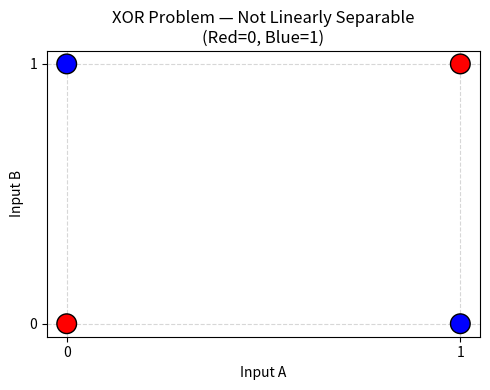
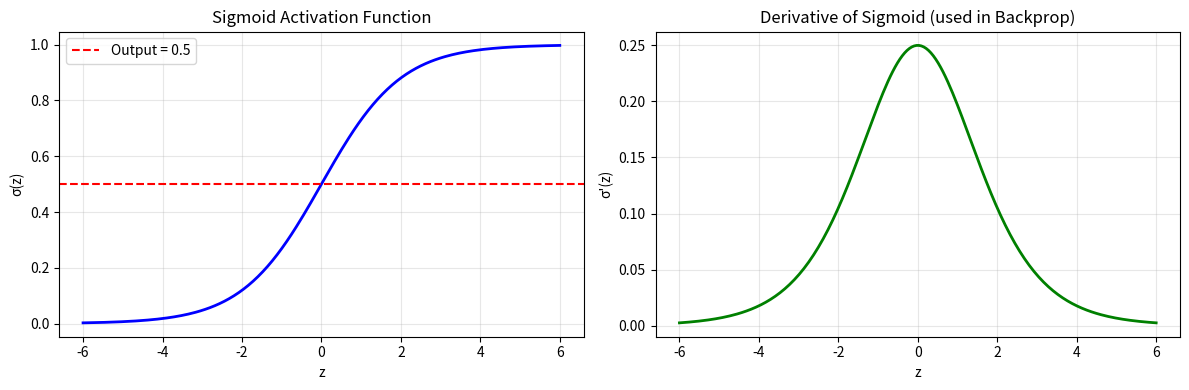
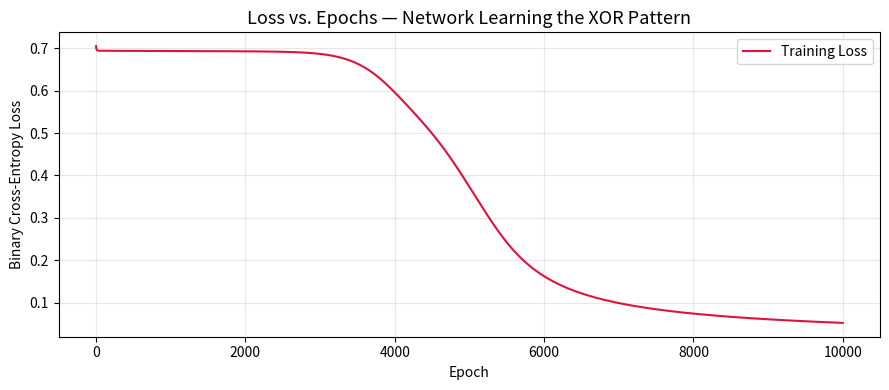
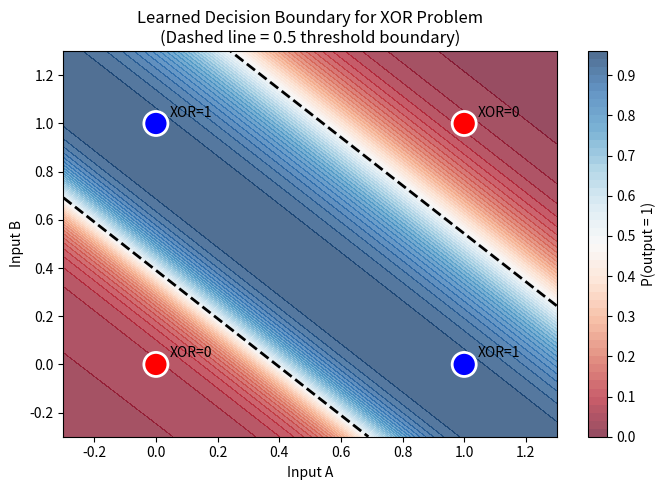
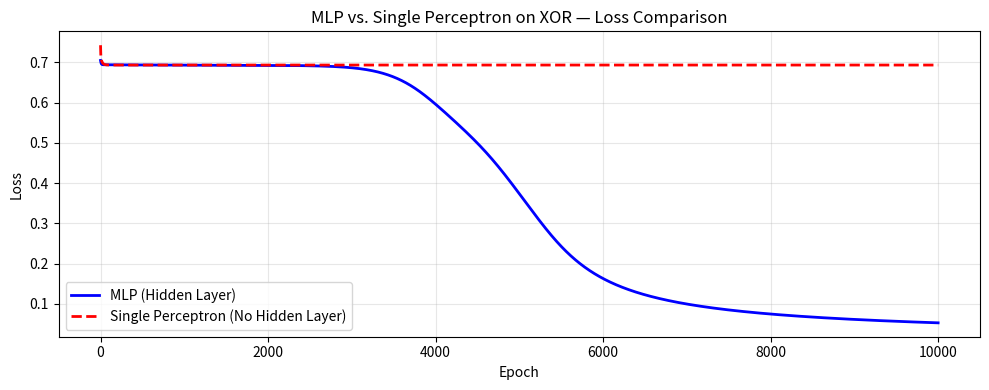

These figures' Python source, in order:
import numpy as np
import matplotlib.pyplot as plt

# Set random seed for reproducibility
np.random.seed(42)

print("Libraries loaded successfully!")
print(f"NumPy version: {np.__version__}")

# XOR input: 4 samples, 2 features each
X = np.array([[0, 0],
              [0, 1],
              [1, 0],
              [1, 1]])  # Shape: (4, 2)

# XOR output: expected labels
y = np.array([[0],
              [1],
              [1],
              [0]])  # Shape: (4, 1)

print("XOR Dataset:")
print("-" * 30)
for i in range(len(X)):
    print(f"  Input: {X[i]} => Output: {y[i][0]}")

# Visualize XOR data
plt.figure(figsize=(5, 4)) #size of the figure (width,height)
colors = ['red' if label == 0 else 'blue' for label in y.flatten()]
plt.scatter(X[:, 0], X[:, 1], c=colors, s=200, edgecolors='black', zorder=5)
plt.title("XOR Problem — Not Linearly Separable\n(Red=0, Blue=1)")
plt.xlabel("Input A")
plt.ylabel("Input B")
plt.xticks([0, 1])
plt.yticks([0, 1])
plt.grid(True, linestyle='--', alpha=0.5)
plt.tight_layout()
plt.show()

def sigmoid(z):
    """Sigmoid activation function.
    Maps any real number to the range (0, 1).

    Args:
        z: numpy array of pre-activation values
    Returns:
        Activated output in range (0, 1)
    """
    return 1 / (1 + np.exp(-z))


def sigmoid_derivative(z):
    """Derivative of Sigmoid — used during Backpropagation.

    Formula: sigmoid(z) * (1 - sigmoid(z))
    This tells us how much the output changes w.r.t. input z.
    """
    s = sigmoid(z)
    return s * (1 - s)


# Visualize the sigmoid function and its derivative
z_vals = np.linspace(-6, 6, 200) #200 numbers between -6 to 6
fig, axes = plt.subplots(1, 2, figsize=(12, 4))

axes[0].plot(z_vals, sigmoid(z_vals), color='blue', linewidth=2)
axes[0].set_title("Sigmoid Activation Function")
axes[0].set_xlabel("z")
axes[0].set_ylabel("σ(z)")
axes[0].axhline(0.5, color='red', linestyle='--', label='Output = 0.5')
axes[0].legend()
axes[0].grid(True, alpha=0.3)

axes[1].plot(z_vals, sigmoid_derivative(z_vals), color='green', linewidth=2)
axes[1].set_title("Derivative of Sigmoid (used in Backprop)")
axes[1].set_xlabel("z")
axes[1].set_ylabel("σ'(z)")
axes[1].grid(True, alpha=0.3)

plt.tight_layout()
plt.show()
print("Note: The derivative is max at z=0 (~0.25) and near-zero at extremes → Vanishing Gradient problem!")

class NeuralNetwork:
    """
    A simple Multi-Layer Perceptron implemented from scratch using NumPy.

    Architecture: Input -> Hidden Layer -> Output Layer
    Activation: Sigmoid at all layers
    Loss: Binary Cross-Entropy
    Optimizer: Vanilla Gradient Descent
    """

    def __init__(self, input_size, hidden_size, output_size, learning_rate=0.1):
        """
        Initialize network weights and biases randomly.

        Args:
            input_size: Number of input features
            hidden_size: Number of neurons in hidden layer
            output_size: Number of output neurons
            learning_rate: Step size for gradient descent
        """
        self.lr = learning_rate
        self.loss_history = []  # Track loss over epochs

        # ------------------------------------------------------------------
        # Weight Initialization (Xavier/Glorot-inspired scaling)
        # Using small random values prevents symmetry breaking issues.
        # If all weights = 0, all neurons learn the same thing (symmetry problem).
        # ------------------------------------------------------------------
        self.W1 = np.random.randn(input_size, hidden_size) * 0.5   # (2, 4)
        self.b1 = np.zeros((1, hidden_size))                         # (1, 4)

        self.W2 = np.random.randn(hidden_size, output_size) * 0.5   # (4, 1)
        self.b2 = np.zeros((1, output_size))                         # (1, 1)

        print(f"Network Initialized!")
        print(f"  W1 shape: {self.W1.shape}  (input→hidden)")
        print(f"  b1 shape: {self.b1.shape}")
        print(f"  W2 shape: {self.W2.shape}  (hidden→output)")
        print(f"  b2 shape: {self.b2.shape}")
        print(f"  Learning Rate: {self.lr}")

    def forward(self, X):
        """
        Forward Propagation: compute output from input.

        Steps:
          Layer 1: Z1 = X·W1 + b1  →  A1 = sigmoid(Z1)
          Layer 2: Z2 = A1·W2 + b2 →  A2 = sigmoid(Z2)  [final output]
        """
        # Hidden Layer computation
        self.Z1 = np.dot(X, self.W1) + self.b1   # Pre-activation: (4, 4)
        self.A1 = sigmoid(self.Z1)                # Post-activation: (4, 4)

        # Output Layer computation
        self.Z2 = np.dot(self.A1, self.W2) + self.b2  # Pre-activation: (4, 1)
        self.A2 = sigmoid(self.Z2)                      # Final output: (4, 1)

        return self.A2

    def compute_loss(self, y_true, y_pred):
        """
        Binary Cross-Entropy Loss.
        Measures how far predictions are from true labels.
        Lower loss = better predictions.
        """
        m = y_true.shape[0]  # Number of samples
        # Clip to avoid log(0) which is undefined
        y_pred = np.clip(y_pred, 1e-9, 1 - 1e-9)
        loss = -np.mean(y_true * np.log(y_pred) + (1 - y_true) * np.log(1 - y_pred))
        return loss

    def backward(self, X, y):
        """
        Backward Propagation: compute gradients using the Chain Rule.

        Chain Rule allows us to find how much each weight contributed to the loss.
        We then update weights in the opposite direction of the gradient.

        Gradients flow: Loss → Layer2 → Layer1
        """
        m = X.shape[0]  # batch size

        # ---- Output Layer Gradients ----
        # dL/dA2: derivative of loss w.r.t. output
        dA2 = self.A2 - y  # Simplified for binary cross-entropy + sigmoid combo

        # dL/dZ2 = dL/dA2 * sigmoid'(Z2)
        dZ2 = dA2 * sigmoid_derivative(self.Z2)

        # dL/dW2 = A1^T · dZ2
        dW2 = np.dot(self.A1.T, dZ2) / m
        db2 = np.sum(dZ2, axis=0, keepdims=True) / m

        # ---- Hidden Layer Gradients ----
        # Chain Rule: propagate error backwards through W2
        dA1 = np.dot(dZ2, self.W2.T)
        dZ1 = dA1 * sigmoid_derivative(self.Z1)

        dW1 = np.dot(X.T, dZ1) / m
        db1 = np.sum(dZ1, axis=0, keepdims=True) / m

        # ---- Update Weights (Gradient Descent) ----
        # W = W - lr * gradient  (move opposite to gradient = downhill)
        self.W2 -= self.lr * dW2
        self.b2 -= self.lr * db2
        self.W1 -= self.lr * dW1
        self.b1 -= self.lr * db1

    def train(self, X, y, epochs=10000, print_every=1000):
        """
        Training loop: repeatedly do forward + backward passes.

        Args:
            X: Input features
            y: True labels
            epochs: Number of training iterations
            print_every: Print loss every N epochs
        """
        print(f"\nTraining for {epochs} epochs...")
        print("-" * 45)

        for epoch in range(epochs):
            # Step 1: Forward pass — compute predictions
            output = self.forward(X)

            # Step 2: Compute how wrong we are
            loss = self.compute_loss(y, output)
            self.loss_history.append(loss)

            # Step 3: Backward pass — compute gradients and update weights
            self.backward(X, y)

            # Print progress
            if epoch % print_every == 0 or epoch == epochs - 1:
                print(f"  Epoch {epoch:6d} | Loss: {loss:.6f}")

        print("-" * 45)
        print("Training Complete!")

    def predict(self, X, threshold=0.5):
        """Convert probabilities to binary predictions."""
        probabilities = self.forward(X)
        return (probabilities >= threshold).astype(int)

# Initialize the neural network
# Architecture: 2 inputs → 4 hidden neurons → 1 output
nn = NeuralNetwork(input_size=2, hidden_size=4, output_size=1, learning_rate=0.5)

# Train for 10,000 epochs
nn.train(X, y, epochs=10000, print_every=2000) #runs the entire data 10000 times to update loss function

plt.figure(figsize=(9, 4))
plt.plot(nn.loss_history, color='crimson', linewidth=1.5, label='Training Loss')
plt.title("Loss vs. Epochs — Network Learning the XOR Pattern", fontsize=13)
plt.xlabel("Epoch")
plt.ylabel("Binary Cross-Entropy Loss")
plt.legend()
plt.grid(True, alpha=0.3)
plt.tight_layout()
plt.show()

print(f"Initial Loss: {nn.loss_history[0]:.4f}")
print(f"Final Loss:   {nn.loss_history[-1]:.4f}")
print(f"Loss reduced by: {(1 - nn.loss_history[-1]/nn.loss_history[0])*100:.1f}%")

# Get final predictions
predictions = nn.predict(X) #predicting the dataset X
probabilities = nn.forward(X)

print("Final Predictions on XOR Dataset:")
print("-" * 50)
print(f"{'Input':^12} | {'True':^8} | {'Prob':^10} | {'Predicted':^10} | {'Correct?':^8}")
print("-" * 50)

all_correct = True
for i in range(len(X)):
    correct = "✅" if predictions[i][0] == y[i][0] else "❌"
    if predictions[i][0] != y[i][0]:
        all_correct = False
    print(f"{str(X[i]):^12} | {y[i][0]:^8} | {probabilities[i][0]:^10.4f} | {predictions[i][0]:^10} | {correct:^8}")

print("-" * 50)
accuracy = np.mean(predictions == y) * 100
print(f"\nAccuracy: {accuracy:.1f}%")
if all_correct:
    print("🎉 The MLP has successfully learned the XOR function!")

# Create a mesh grid to visualize the learned decision boundary
xx, yy = np.meshgrid(np.linspace(-0.3, 1.3, 300), np.linspace(-0.3, 1.3, 300))
grid = np.c_[xx.ravel(), yy.ravel()]
Z = nn.forward(grid).reshape(xx.shape)

plt.figure(figsize=(7, 5))
plt.contourf(xx, yy, Z, levels=50, cmap='RdBu', alpha=0.7)
plt.colorbar(label='P(output = 1)')
plt.contour(xx, yy, Z, levels=[0.5], colors='black', linewidths=2, linestyles='--')

colors = ['red' if label == 0 else 'blue' for label in y.flatten()]
plt.scatter(X[:, 0], X[:, 1], c=colors, s=300, edgecolors='white', zorder=5, linewidths=2)

# Annotate points
for i, (xi, yi, li) in enumerate(zip(X[:, 0], X[:, 1], y.flatten())):
    plt.annotate(f"XOR={li}", (xi, yi), textcoords="offset points", xytext=(10, 5), fontsize=10)

plt.title("Learned Decision Boundary for XOR Problem\n(Dashed line = 0.5 threshold boundary)")
plt.xlabel("Input A")
plt.ylabel("Input B")
plt.tight_layout()
plt.show()

# Attempt to solve XOR with a single neuron (perceptron) — this will fail!
class SinglePerceptron:
    """A single-layer perceptron — no hidden layers."""
    def __init__(self, lr=0.5):
        self.W = np.random.randn(2, 1) * 0.5
        self.b = np.zeros((1, 1))
        self.lr = lr
        self.loss_history = []

    def forward(self, X):
        return sigmoid(np.dot(X, self.W) + self.b)

    def train(self, X, y, epochs=10000):
        for _ in range(epochs):
            out = self.forward(X)
            loss = -np.mean(y * np.log(out + 1e-9) + (1 - y) * np.log(1 - out + 1e-9))
            self.loss_history.append(loss)
            dZ = out - y
            self.W -= self.lr * np.dot(X.T, dZ) / len(X) #updating the weights
            self.b -= self.lr * np.mean(dZ) #updating the bias

# Train single perceptron
sp = SinglePerceptron(lr=0.5)
sp.train(X, y, epochs=10000)

# Compare losses
plt.figure(figsize=(10, 4))
plt.plot(nn.loss_history, label='MLP (Hidden Layer)', color='blue', linewidth=2)
plt.plot(sp.loss_history, label='Single Perceptron (No Hidden Layer)', color='red', linewidth=2, linestyle='--')
plt.title("MLP vs. Single Perceptron on XOR — Loss Comparison")
plt.xlabel("Epoch")
plt.ylabel("Loss")
plt.legend()
plt.grid(True, alpha=0.3)
plt.tight_layout()
plt.show()

sp_preds = (sp.forward(X) >= 0.5).astype(int)
print(f"Single Perceptron Accuracy: {np.mean(sp_preds == y)*100:.1f}%  (cannot solve XOR!)")
print(f"MLP Accuracy:               {np.mean(nn.predict(X) == y)*100:.1f}%  (solves XOR!)")
